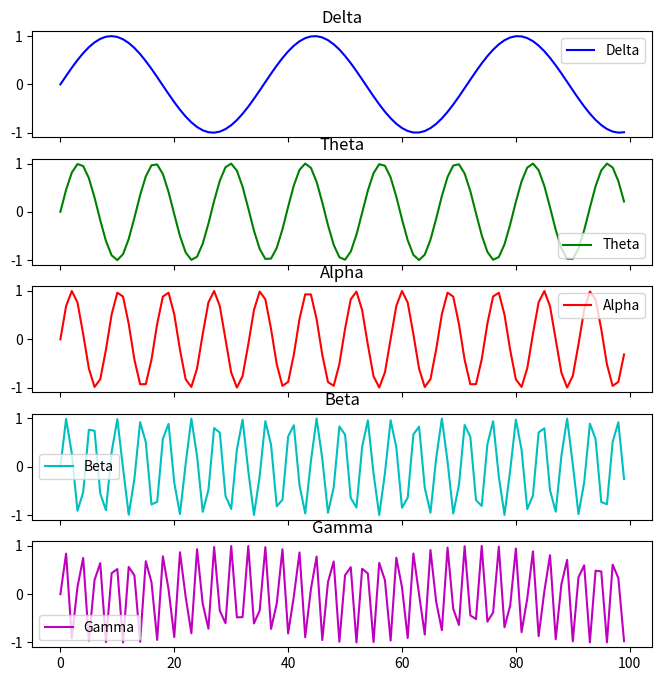

Recreate this plot in Python.
'''
Generate random waves with different frequencies to get a general idea of the waves and test filters on.
'''

import numpy as np
import matplotlib.pyplot as plt

# Generate 5 random sine waves between 0.5 and 4 Hz, 4 and 8 Hz, 8 and 12 Hz, 12 and 30 Hz, and 30 and 100 Hz

# Set the sample rate and the length of the signals
sample_rate = 100
num_samples = 100

# Set the frequency range and labels for each signal
frequencies = [[0.5, 4], [4, 8], [8, 12], [12, 30], [30, 100]]
labels = ['Delta', 'Theta', 'Alpha', 'Beta', 'Gamma']

# Initialize a list to store the signals
signals = []

# Generate the signals
for f, label in zip(frequencies, labels):
    # Generate a random frequency within the specified range
    freq = np.random.uniform(f[0], f[1])
    # Generate the time values for the signal
    t = np.linspace(0, num_samples/sample_rate, num_samples)
    # Generate the signal
    signal = np.sin(2*np.pi*freq*t)
    # Add the signal to the list
    signals.append(signal)

# Plot the signals in separate subplots
fig, ax = plt.subplots(nrows=len(signals), ncols=1, figsize=(8,8), sharex=True)
colors = ['b', 'g', 'r', 'c', 'm']
for i, (signal, label, color) in enumerate(zip(signals, labels, colors)):
    ax[i].plot(signal, label=label, color=color)
    ax[i].legend()
    ax[i].set_title(label)
plt.show()
